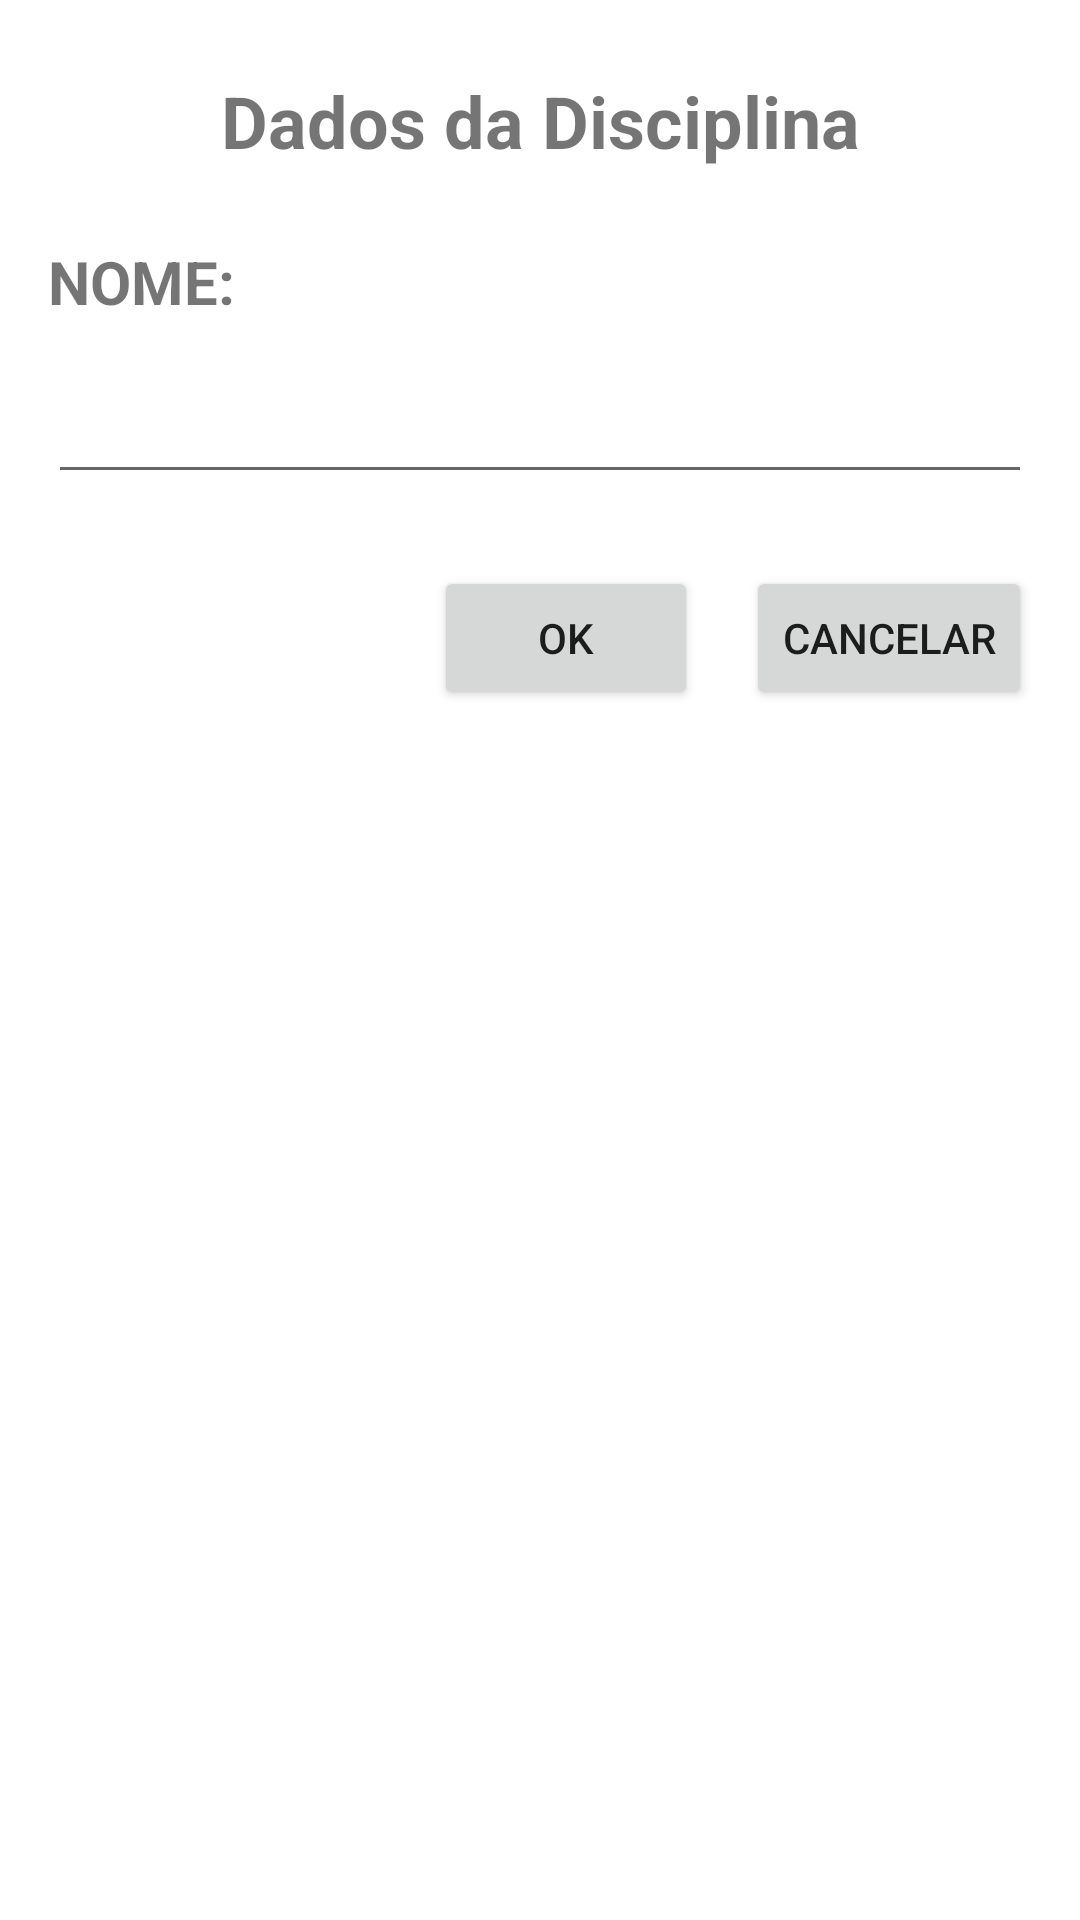

Write the Android layout XML for this screen, with the resource values it uses.
<!-- AndroidManifest.xml: application theme Theme.AA3RafaelYuki -->
<!-- res/layout/activity_disciplina.xml -->
<?xml version="1.0" encoding="utf-8"?>
<androidx.constraintlayout.widget.ConstraintLayout xmlns:android="http://schemas.android.com/apk/res/android"
    xmlns:app="http://schemas.android.com/apk/res-auto"
    xmlns:tools="http://schemas.android.com/tools"
    android:layout_width="match_parent"
    android:layout_height="match_parent"
    tools:context=".DisciplinaActivity">

    <TextView
        android:id="@+id/textView12"
        android:layout_width="wrap_content"
        android:layout_height="wrap_content"
        android:layout_marginTop="24dp"
        android:text="Dados da Disciplina"
        android:textSize="24sp"
        android:textStyle="bold"
        app:layout_constraintEnd_toEndOf="parent"
        app:layout_constraintStart_toStartOf="parent"
        app:layout_constraintTop_toTopOf="parent" />

    <TextView
        android:id="@+id/textView13"
        android:layout_width="wrap_content"
        android:layout_height="wrap_content"
        android:layout_marginStart="16dp"
        android:layout_marginTop="24dp"
        android:text="NOME:"
        android:textSize="20sp"
        android:textStyle="bold"
        app:layout_constraintStart_toStartOf="parent"
        app:layout_constraintTop_toBottomOf="@+id/textView12" />

    <EditText
        android:id="@+id/txtDisciplina"
        android:layout_width="0dp"
        android:layout_height="wrap_content"
        android:layout_marginStart="16dp"
        android:layout_marginTop="16dp"
        android:layout_marginEnd="16dp"
        android:ems="10"
        android:inputType="textPersonName"
        app:layout_constraintEnd_toEndOf="parent"
        app:layout_constraintStart_toStartOf="parent"
        app:layout_constraintTop_toBottomOf="@+id/textView13" />

    <Button
        android:id="@+id/btnOK3"
        android:layout_width="wrap_content"
        android:layout_height="wrap_content"
        android:layout_marginTop="24dp"
        android:layout_marginEnd="16dp"
        android:text="OK"
        app:layout_constraintEnd_toStartOf="@+id/btnCancelar3"
        app:layout_constraintTop_toBottomOf="@+id/txtDisciplina" />

    <Button
        android:id="@+id/btnCancelar3"
        android:layout_width="wrap_content"
        android:layout_height="wrap_content"
        android:layout_marginTop="24dp"
        android:layout_marginEnd="16dp"
        android:text="Cancelar"
        app:layout_constraintEnd_toEndOf="parent"
        app:layout_constraintTop_toBottomOf="@+id/txtDisciplina" />

</androidx.constraintlayout.widget.ConstraintLayout>
<!-- resources referenced by this layout -->
<resources>
  <style name="Theme.AA3RafaelYuki" parent="Theme.MaterialComponents.DayNight.DarkActionBar">
          
          <item name="colorPrimary">@color/purple_500</item>
          <item name="colorPrimaryVariant">@color/purple_700</item>
          <item name="colorOnPrimary">@color/white</item>
          
          <item name="colorSecondary">@color/teal_200</item>
          <item name="colorSecondaryVariant">@color/teal_700</item>
          <item name="colorOnSecondary">@color/black</item>
          
          <item name="android:statusBarColor" tools:targetApi="l">?attr/colorPrimaryVariant</item>
          
      </style>
  <!-- not gathered from this repository: default colours our renderer supplied (Android Studio template values) -->
  <color name="purple_500">#FF6200EE</color>
  <color name="purple_700">#FF3700B3</color>
  <color name="teal_200">#FF03DAC5</color>
  <color name="teal_700">#FF018786</color>
  <color name="black">#FF000000</color>
  <color name="white">#FFFFFFFF</color>
</resources>
